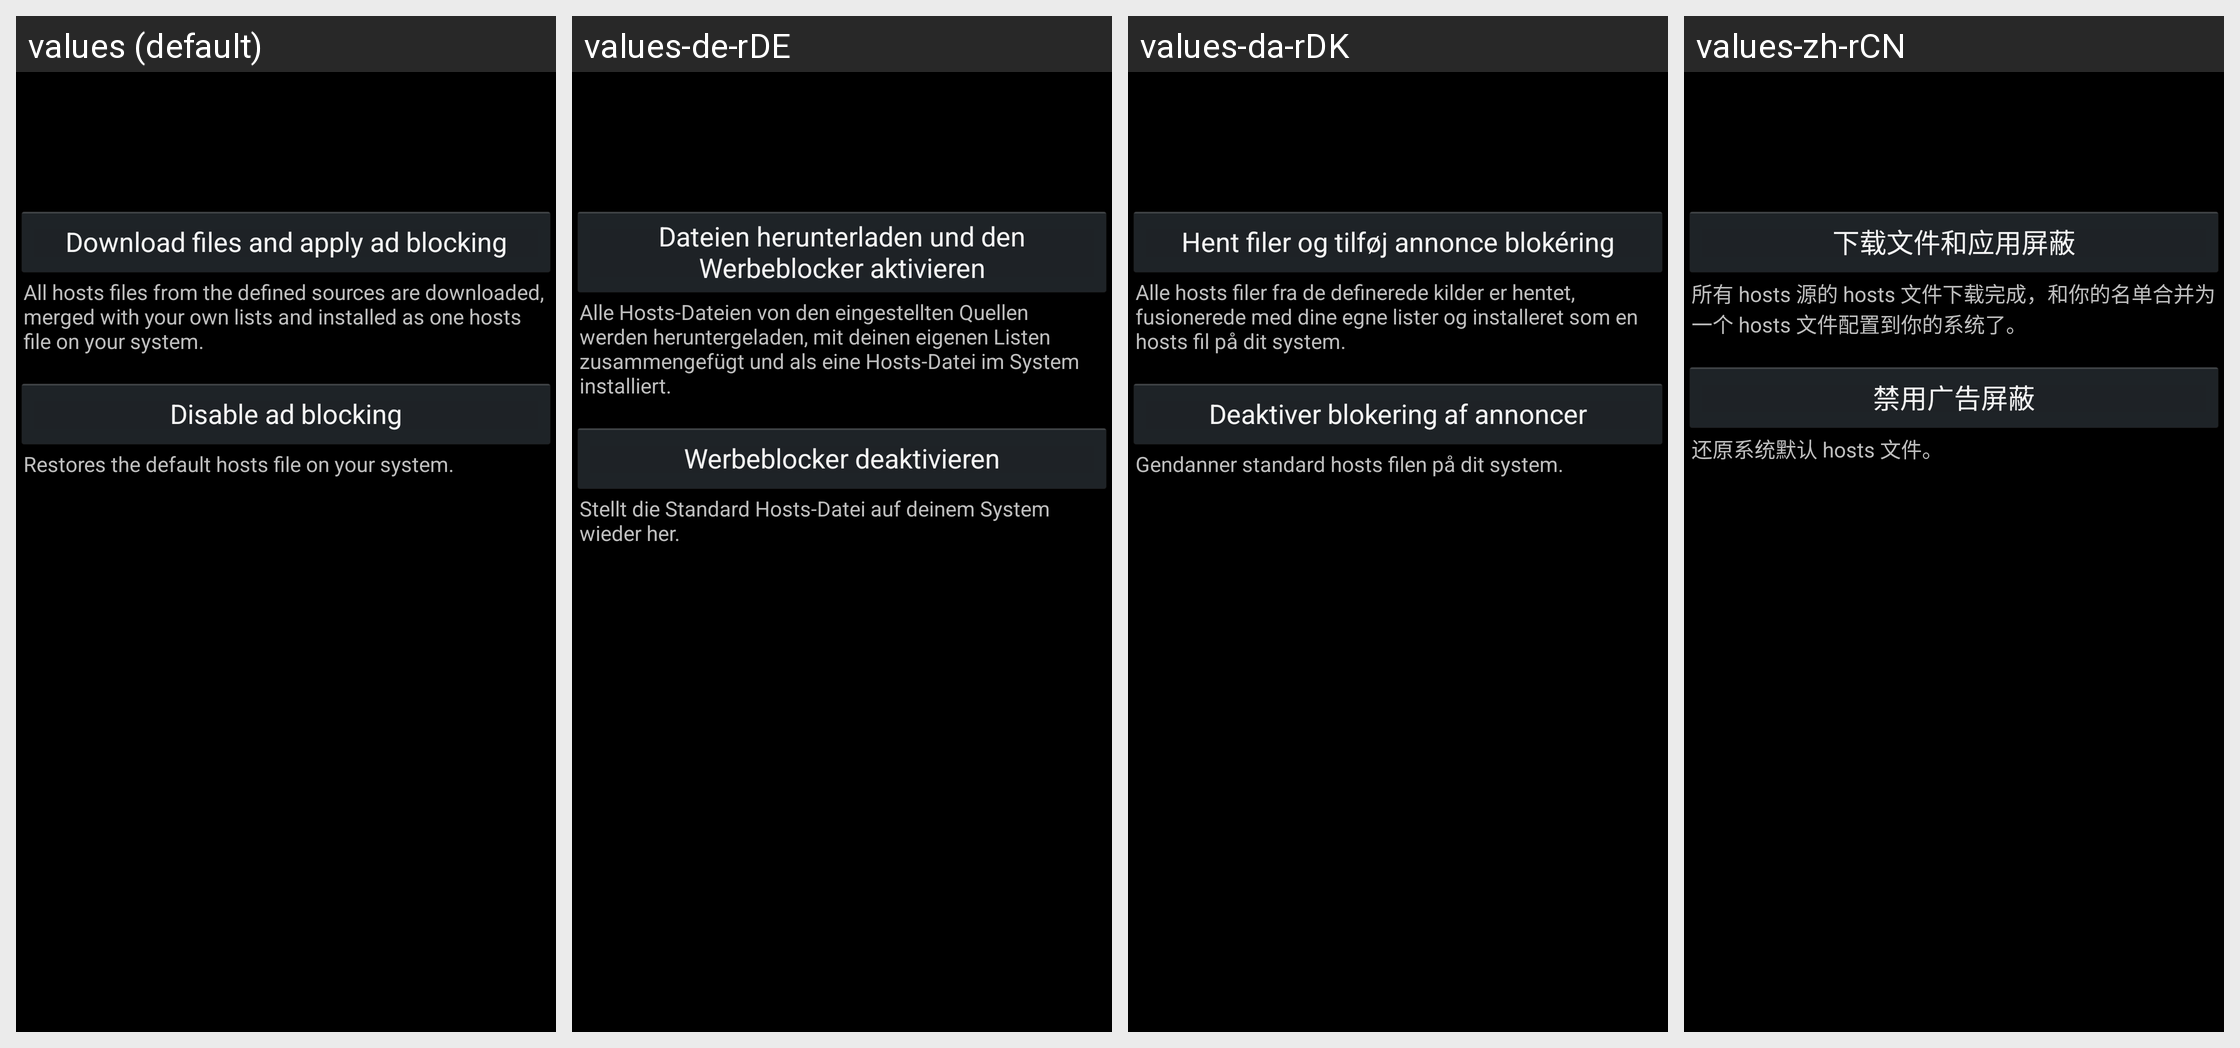

Strings drawn on this Android screen and how each of the app's shown locales translates them:
Android screen res/layout/base_fragment.xml rendered under 4 locales, left to right: values (default), values-de-rDE, values-da-rDK, values-zh-rCN. Device: Nexus 5 (rendered at 1080×1920; each locale shown at half size, 540×960, under a caption strip naming it); theme Theme.adaway.
Other locales in the repository, not shown: values-ca, values-el, values-es-rES, values-es-rMX, values-et-rEE, values-fi, values-fr, values-he, values-hr, values-hu, values-it, values-ja, values-km, values-ko, values-nl, values-no-rNO, values-pl, values-pt-rBR, values-ru, values-sl-rSI, values-sv, values-tr, values-uk, values-vi-rVN, values-zh-rHK, values-zh-rTW.
Strings drawn on this screen, with the default value and each locale's value (text and hints the layout hard-codes, and strings that could not be matched under every locale, appear in the picture but are not listed):

button_apply
  values: Download files and apply ad blocking
  values-de-rDE: Dateien herunterladen und den Werbeblocker aktivieren
  values-da-rDK: Hent filer og tilføj annonce blokéring
  values-zh-rCN: 下载文件和应用屏蔽

button_apply_text
  values: All hosts files from the defined sources are downloaded, merged with your own lists and installed as one hosts file on your system.
  values-de-rDE: Alle Hosts-Dateien von den eingestellten Quellen werden heruntergeladen, mit deinen eigenen Listen zusammengefügt und als eine Hosts-Datei im System installiert.
  values-da-rDK: Alle hosts filer fra de definerede kilder er hentet, fusionerede med dine egne lister og installeret som en hosts fil på dit system.
  values-zh-rCN: 所有 hosts 源的 hosts 文件下载完成，和你的名单合并为一个 hosts 文件配置到你的系统了。

button_revert
  values: Disable ad blocking
  values-de-rDE: Werbeblocker deaktivieren
  values-da-rDK: Deaktiver blokering af annoncer
  values-zh-rCN: 禁用广告屏蔽

button_revert_text
  values: Restores the default hosts file on your system.
  values-de-rDE: Stellt die Standard Hosts-Datei auf deinem System wieder her.
  values-da-rDK: Gendanner standard hosts filen på dit system.
  values-zh-rCN: 还原系统默认 hosts 文件。
